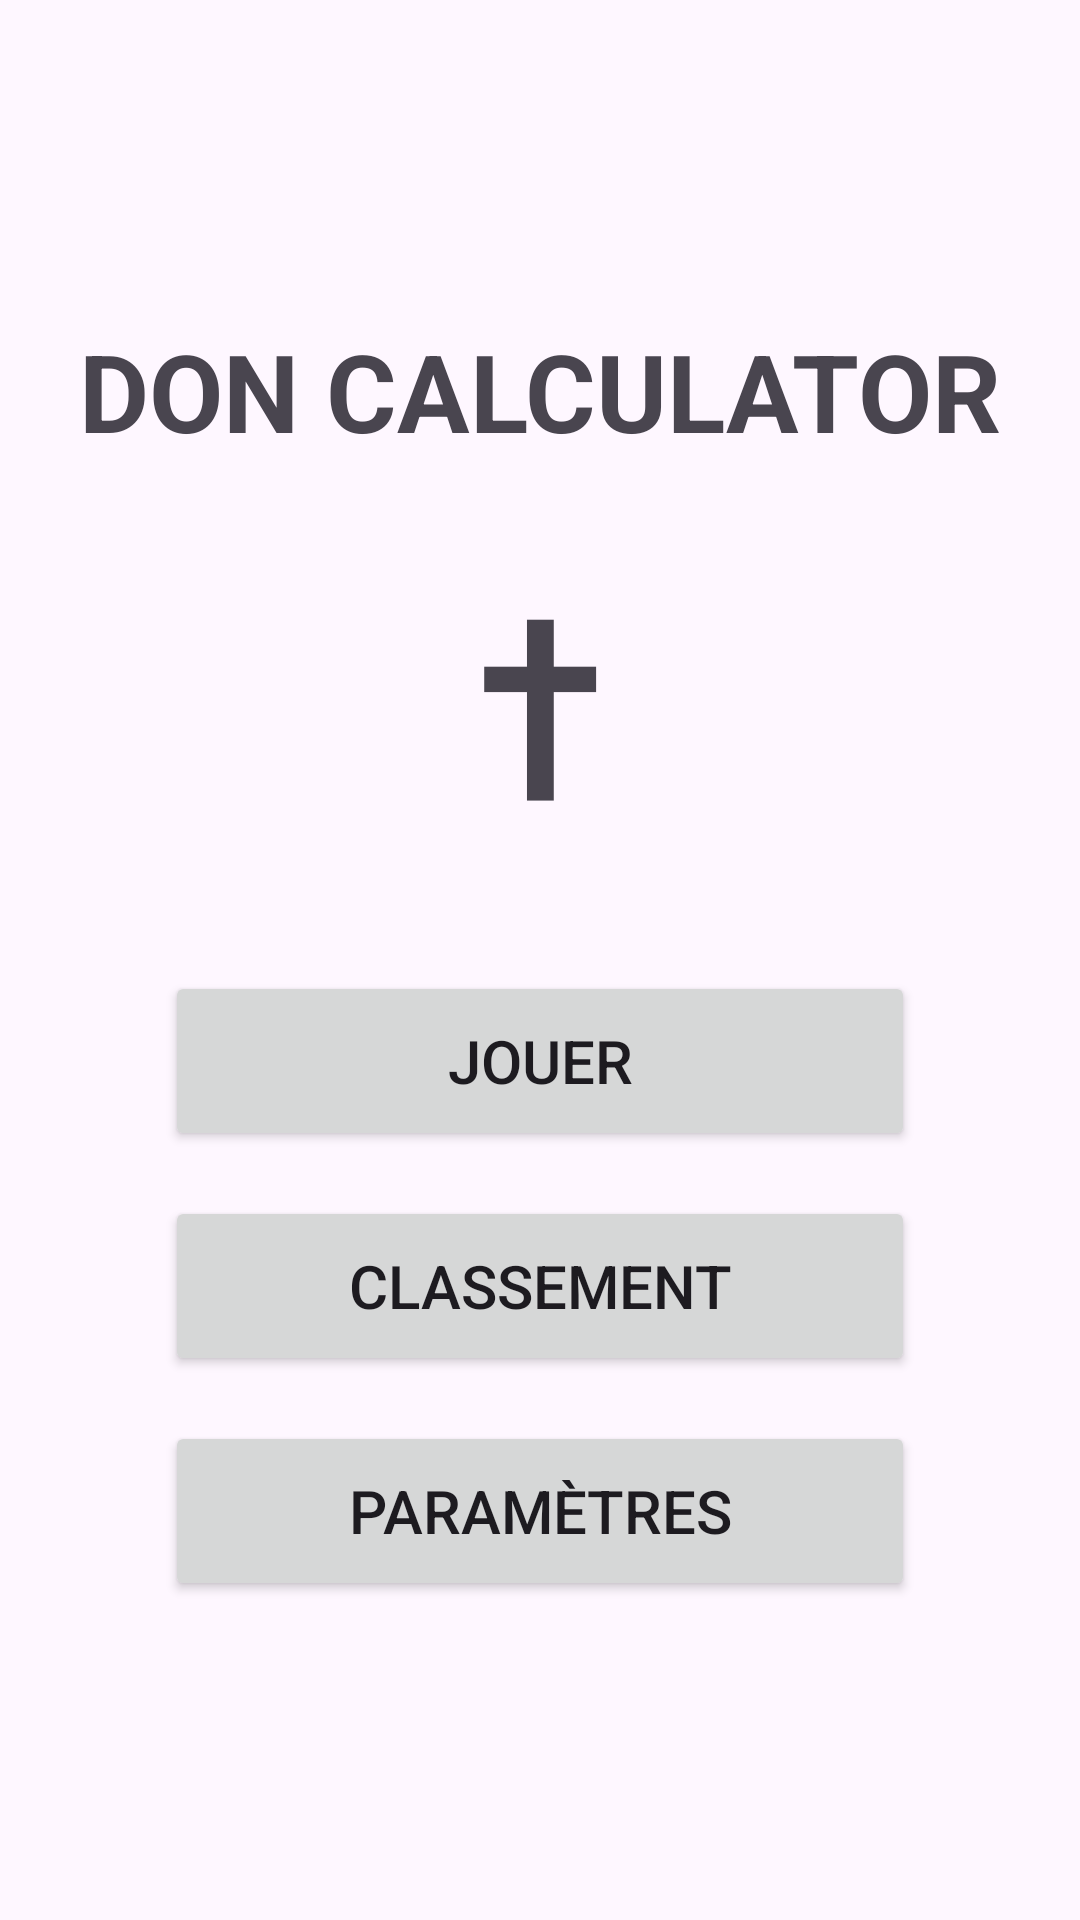

Here is an Android app screen rendered from its layout file. Give the layout XML and the strings, colors and styles it references.
<!-- AndroidManifest.xml: application theme Theme.ProjetCalculatriceAndroid -->
<!-- res/layout/activity_main.xml -->
<?xml version="1.0" encoding="utf-8"?>
<LinearLayout xmlns:android="http://schemas.android.com/apk/res/android"
    android:id="@+id/main"
    android:layout_width="match_parent"
    android:layout_height="match_parent"
    android:gravity="center"
    android:orientation="vertical"
    android:padding="24dp">

    <TextView
        android:id="@+id/titreApp"
        android:layout_width="wrap_content"
        android:layout_height="wrap_content"
        android:text="DON CALCULATOR"
        android:textSize="36sp"
        android:textStyle="bold"
        android:layout_marginBottom="20dp"/>

    <TextView
        android:layout_width="wrap_content"
        android:layout_height="wrap_content"
        android:text="✝"
        android:textSize="80sp"
        android:layout_marginBottom="40dp"/>

    <Button
        android:id="@+id/bouton_jouer"
        android:layout_width="250dp"
        android:layout_height="60dp"
        android:text="@string/test_bouton_jouer"
        android:textSize="20sp"
        android:layout_marginBottom="15dp"/>

    <Button
        android:id="@+id/test_bouton_highscore"
        android:layout_width="250dp"
        android:layout_height="60dp"
        android:text="@string/test_bouton_highscore"
        android:textSize="20sp"
        android:layout_marginBottom="15dp"/>

    <Button
        android:id="@+id/test_bouton_settings"
        android:layout_width="250dp"
        android:layout_height="60dp"
        android:text="@string/test_bouton_settings"
        android:textSize="20sp"/>

</LinearLayout>
<!-- resources referenced by this layout -->
<resources>
  <string name="test_bouton_highscore">Classement</string>
  <string name="test_bouton_jouer">Jouer</string>
  <string name="test_bouton_settings">Paramètres</string>
  <style name="Theme.ProjetCalculatriceAndroid" parent="Base.Theme.ProjetCalculatriceAndroid" />
  <style name="Base.Theme.ProjetCalculatriceAndroid" parent="Theme.Material3.DayNight">
          
          
      </style>
</resources>
